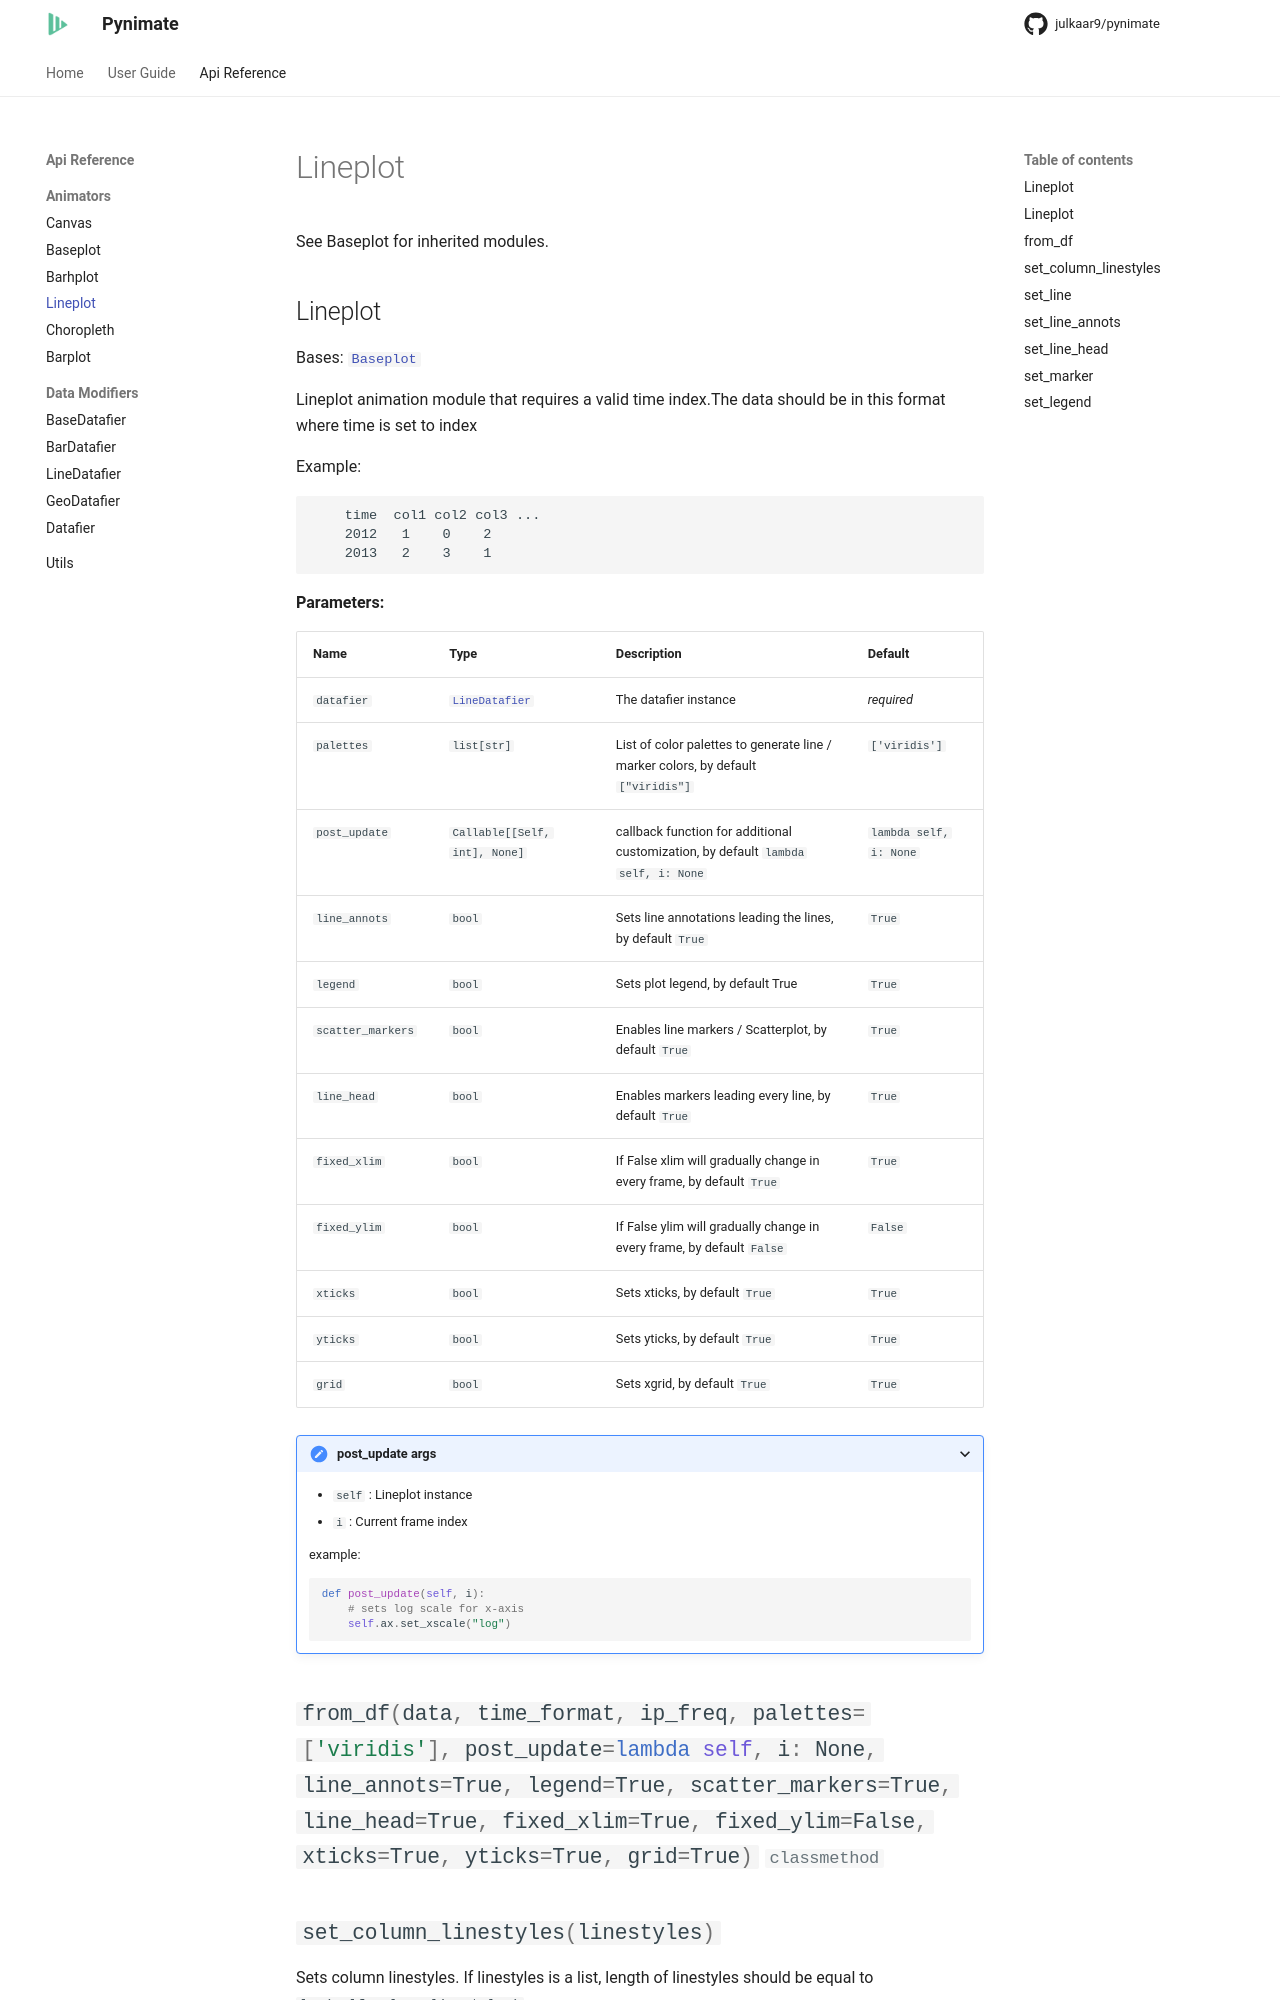

repository: julkaar9/pynimate · page: reference/lineplot/index.html · generator: mkdocs

# Lineplot
See Baseplot for inherited modules.
## Lineplot
::: pynimate.lineplot.Lineplot
    handler: python
    options:
      docstring_style: numpy
      merge_init_into_class: true
      members:
        - from_df
        - set_column_linesty
